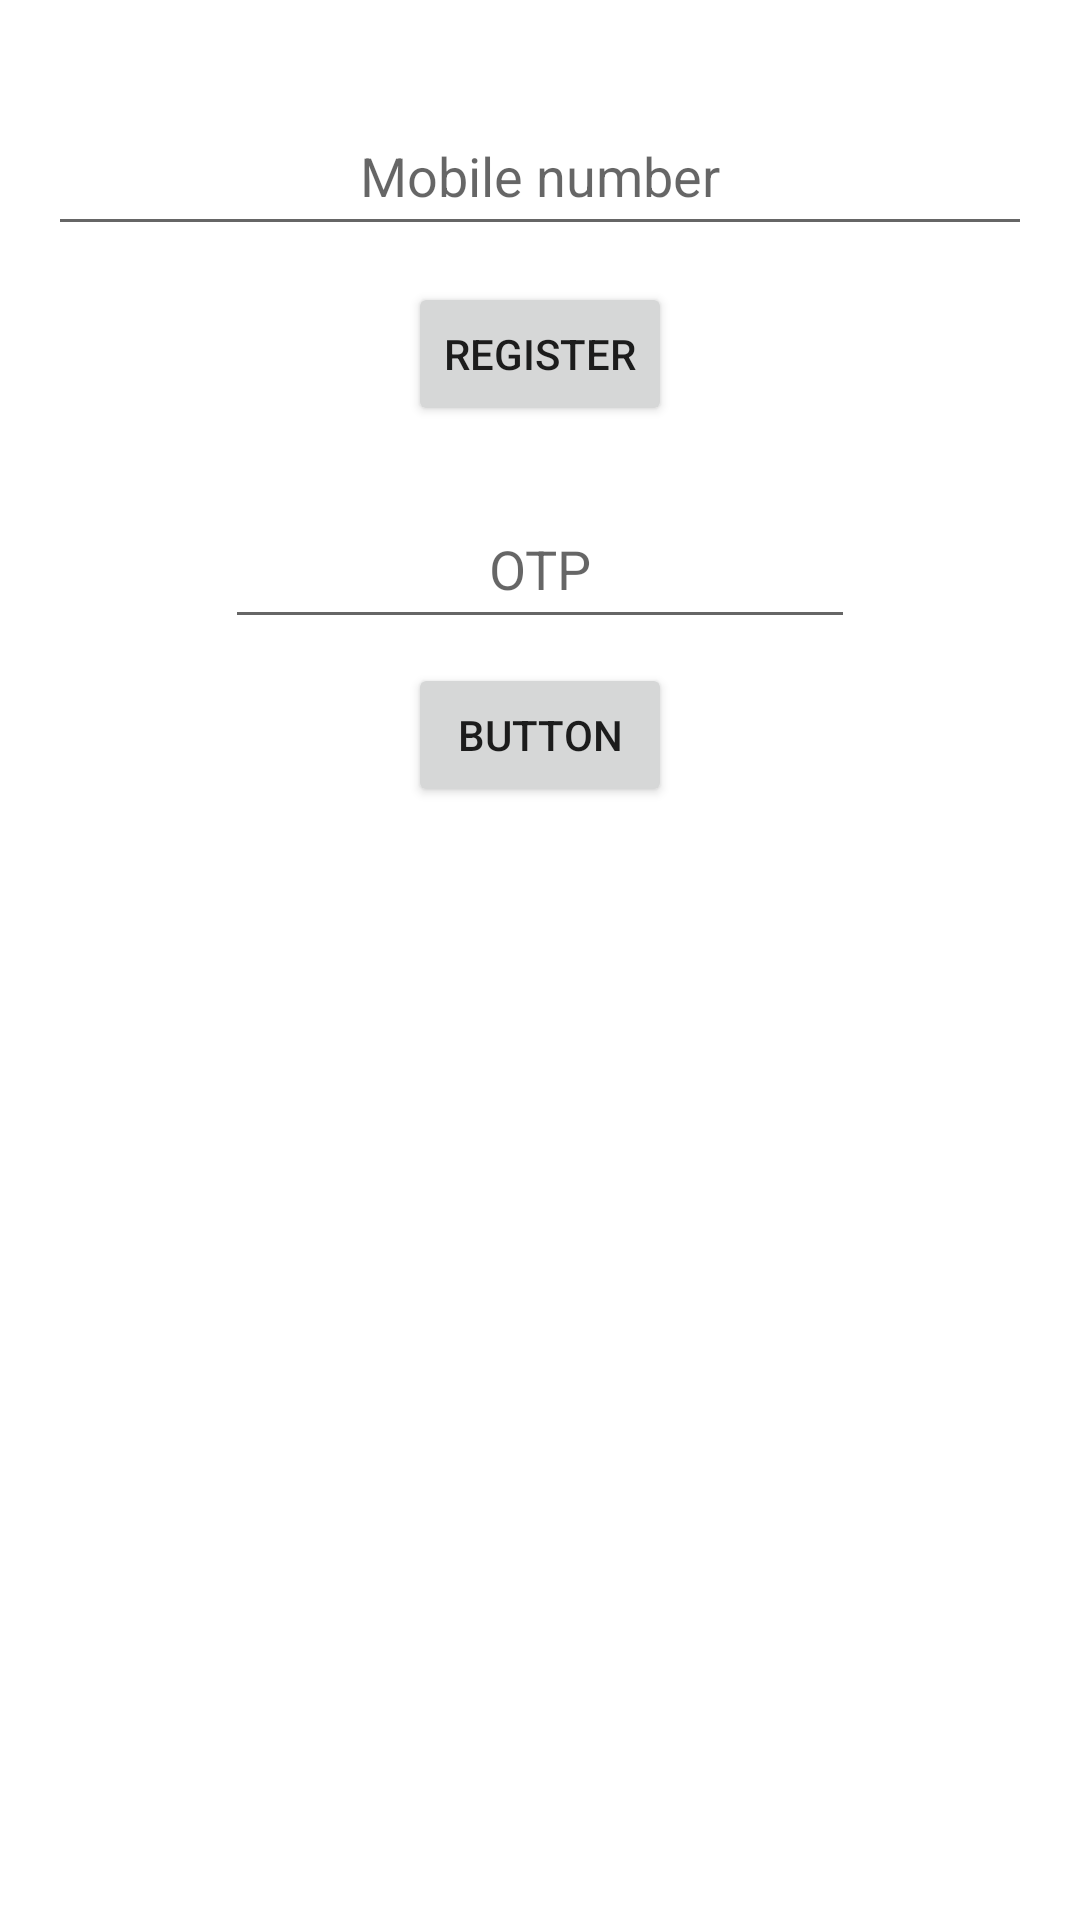

This screen was rendered from an Android layout file. Write that file and the resources it references.
<!-- AndroidManifest.xml: application theme Theme.Projecy -->
<!-- res/layout/activity_login.xml -->
<?xml version="1.0" encoding="utf-8"?>
<androidx.constraintlayout.widget.ConstraintLayout xmlns:android="http://schemas.android.com/apk/res/android"
    xmlns:app="http://schemas.android.com/apk/res-auto"
    xmlns:tools="http://schemas.android.com/tools"
    android:layout_width="match_parent"
    android:layout_height="match_parent"
    tools:context=".Login">

    <EditText
        android:id="@+id/editTextPhone"
        android:layout_width="0dp"
        android:layout_height="50dp"
        android:layout_marginStart="16dp"
        android:layout_marginTop="32dp"
        android:layout_marginEnd="16dp"
        android:ems="10"
        android:textAlignment="center"
        android:inputType="phone"
        android:hint="Mobile number"
        app:layout_constraintEnd_toEndOf="parent"
        app:layout_constraintStart_toStartOf="parent"
        app:layout_constraintTop_toTopOf="parent" />

    <Button
        android:id="@+id/button"
        android:layout_width="wrap_content"
        android:layout_height="wrap_content"
        android:layout_marginTop="12dp"
        android:text="Register"
        app:layout_constraintEnd_toEndOf="parent"
        app:layout_constraintStart_toStartOf="parent"
        app:layout_constraintTop_toBottomOf="@+id/editTextPhone" />

    <EditText
        android:id="@+id/editTextOtp"
        android:layout_width="wrap_content"
        android:layout_height="50dp"
        android:layout_marginTop="21dp"
        android:ems="10"
        android:hint="OTP"
        android:inputType="number"
        android:textAlignment="center"
        app:layout_constraintEnd_toEndOf="parent"
        app:layout_constraintStart_toStartOf="parent"
        app:layout_constraintTop_toBottomOf="@+id/button" />

    <Button
        android:id="@+id/btn_confirm"
        android:layout_width="wrap_content"
        android:layout_height="wrap_content"
        android:layout_marginTop="8dp"
        android:text="Button"
        app:layout_constraintEnd_toEndOf="parent"
        app:layout_constraintStart_toStartOf="parent"
        app:layout_constraintTop_toBottomOf="@+id/editTextOtp" />
</androidx.constraintlayout.widget.ConstraintLayout>
<!-- resources referenced by this layout -->
<resources>
  <style name="Theme.Projecy" parent="Theme.MaterialComponents.DayNight.DarkActionBar">
          
          <item name="colorPrimary">@color/purple_500</item>
          <item name="colorPrimaryVariant">@color/purple_700</item>
          <item name="colorOnPrimary">@color/white</item>
          
          <item name="colorSecondary">@color/teal_200</item>
          <item name="colorSecondaryVariant">@color/teal_700</item>
          <item name="colorOnSecondary">@color/black</item>
          
          <item name="android:statusBarColor">?attr/colorPrimaryVariant</item>
          
      </style>
  <!-- not gathered from this repository: default colours our renderer supplied (Android Studio template values) -->
  <color name="purple_500">#FF6200EE</color>
  <color name="purple_700">#FF3700B3</color>
  <color name="teal_200">#FF03DAC5</color>
  <color name="teal_700">#FF018786</color>
  <color name="black">#FF000000</color>
  <color name="white">#FFFFFFFF</color>
</resources>
